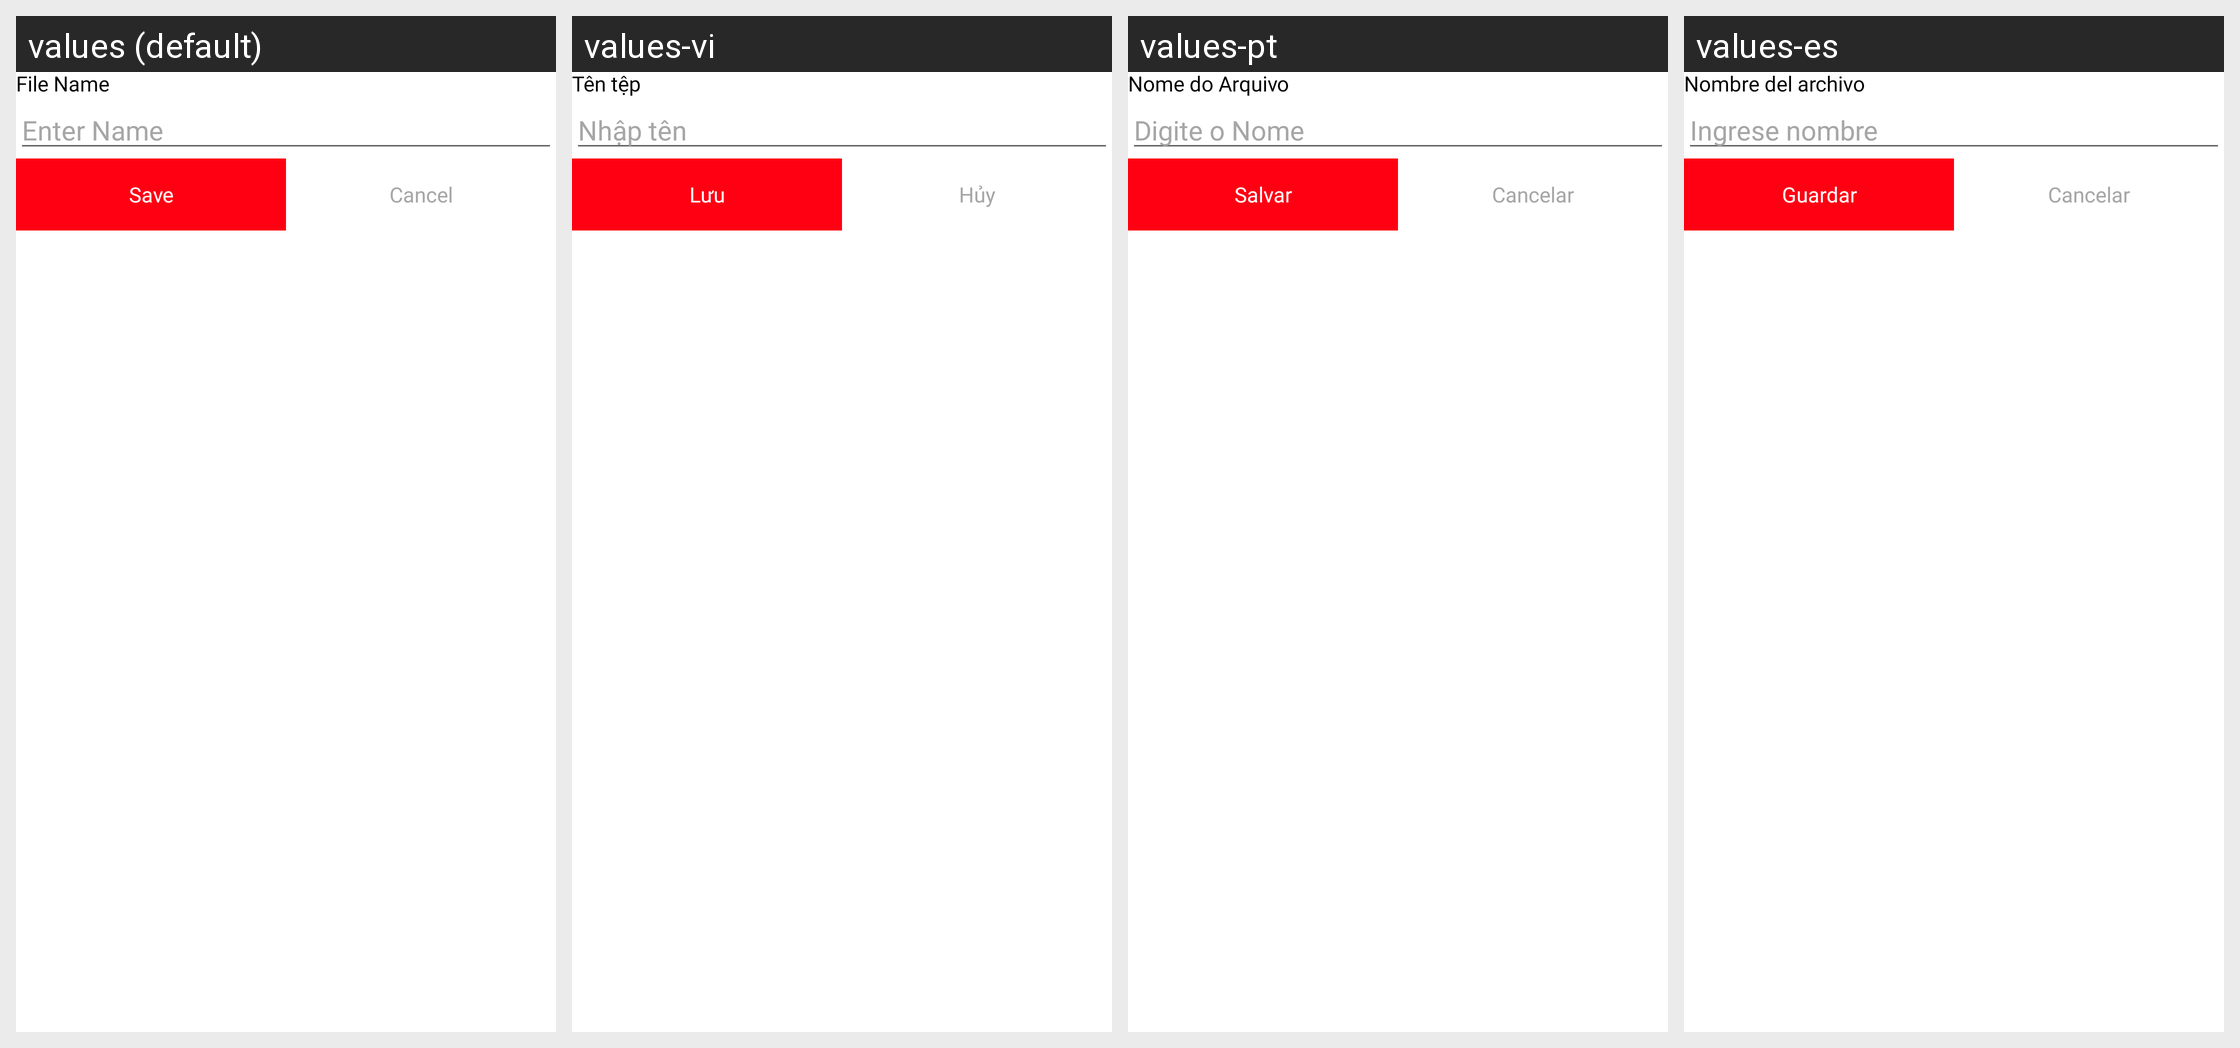

Translations of the strings shown on this Android screen, per locale in the grid:
Android screen res/layout/signature_bottom_sheet_dialog.xml rendered under 4 locales, left to right: values (default), values-vi, values-pt, values-es. Device: Nexus 5 (rendered at 1080×1920; each locale shown at half size, 540×960, under a caption strip naming it); theme Theme.PdfScanner.
Other locales in the repository, not shown: values-ar, values-bn, values-de, values-fr, values-hi, values-in, values-ja, values-ko, values-ru, values-tr, values-ur, values-zh.
Strings drawn on this screen, with the default value and each locale's value (text and hints the layout hard-codes, and strings that could not be matched under every locale, appear in the picture but are not listed):

file_name
  values: File Name
  values-vi: Tên tệp
  values-pt: Nome do Arquivo
  values-es: Nombre del archivo

enter_name
  values: Enter Name
  values-vi: Nhập tên
  values-pt: Digite o Nome
  values-es: Ingrese nombre

save
  values: Save
  values-vi: Lưu
  values-pt: Salvar
  values-es: Guardar

cancel
  values: Cancel
  values-vi: Hủy
  values-pt: Cancelar
  values-es: Cancelar
